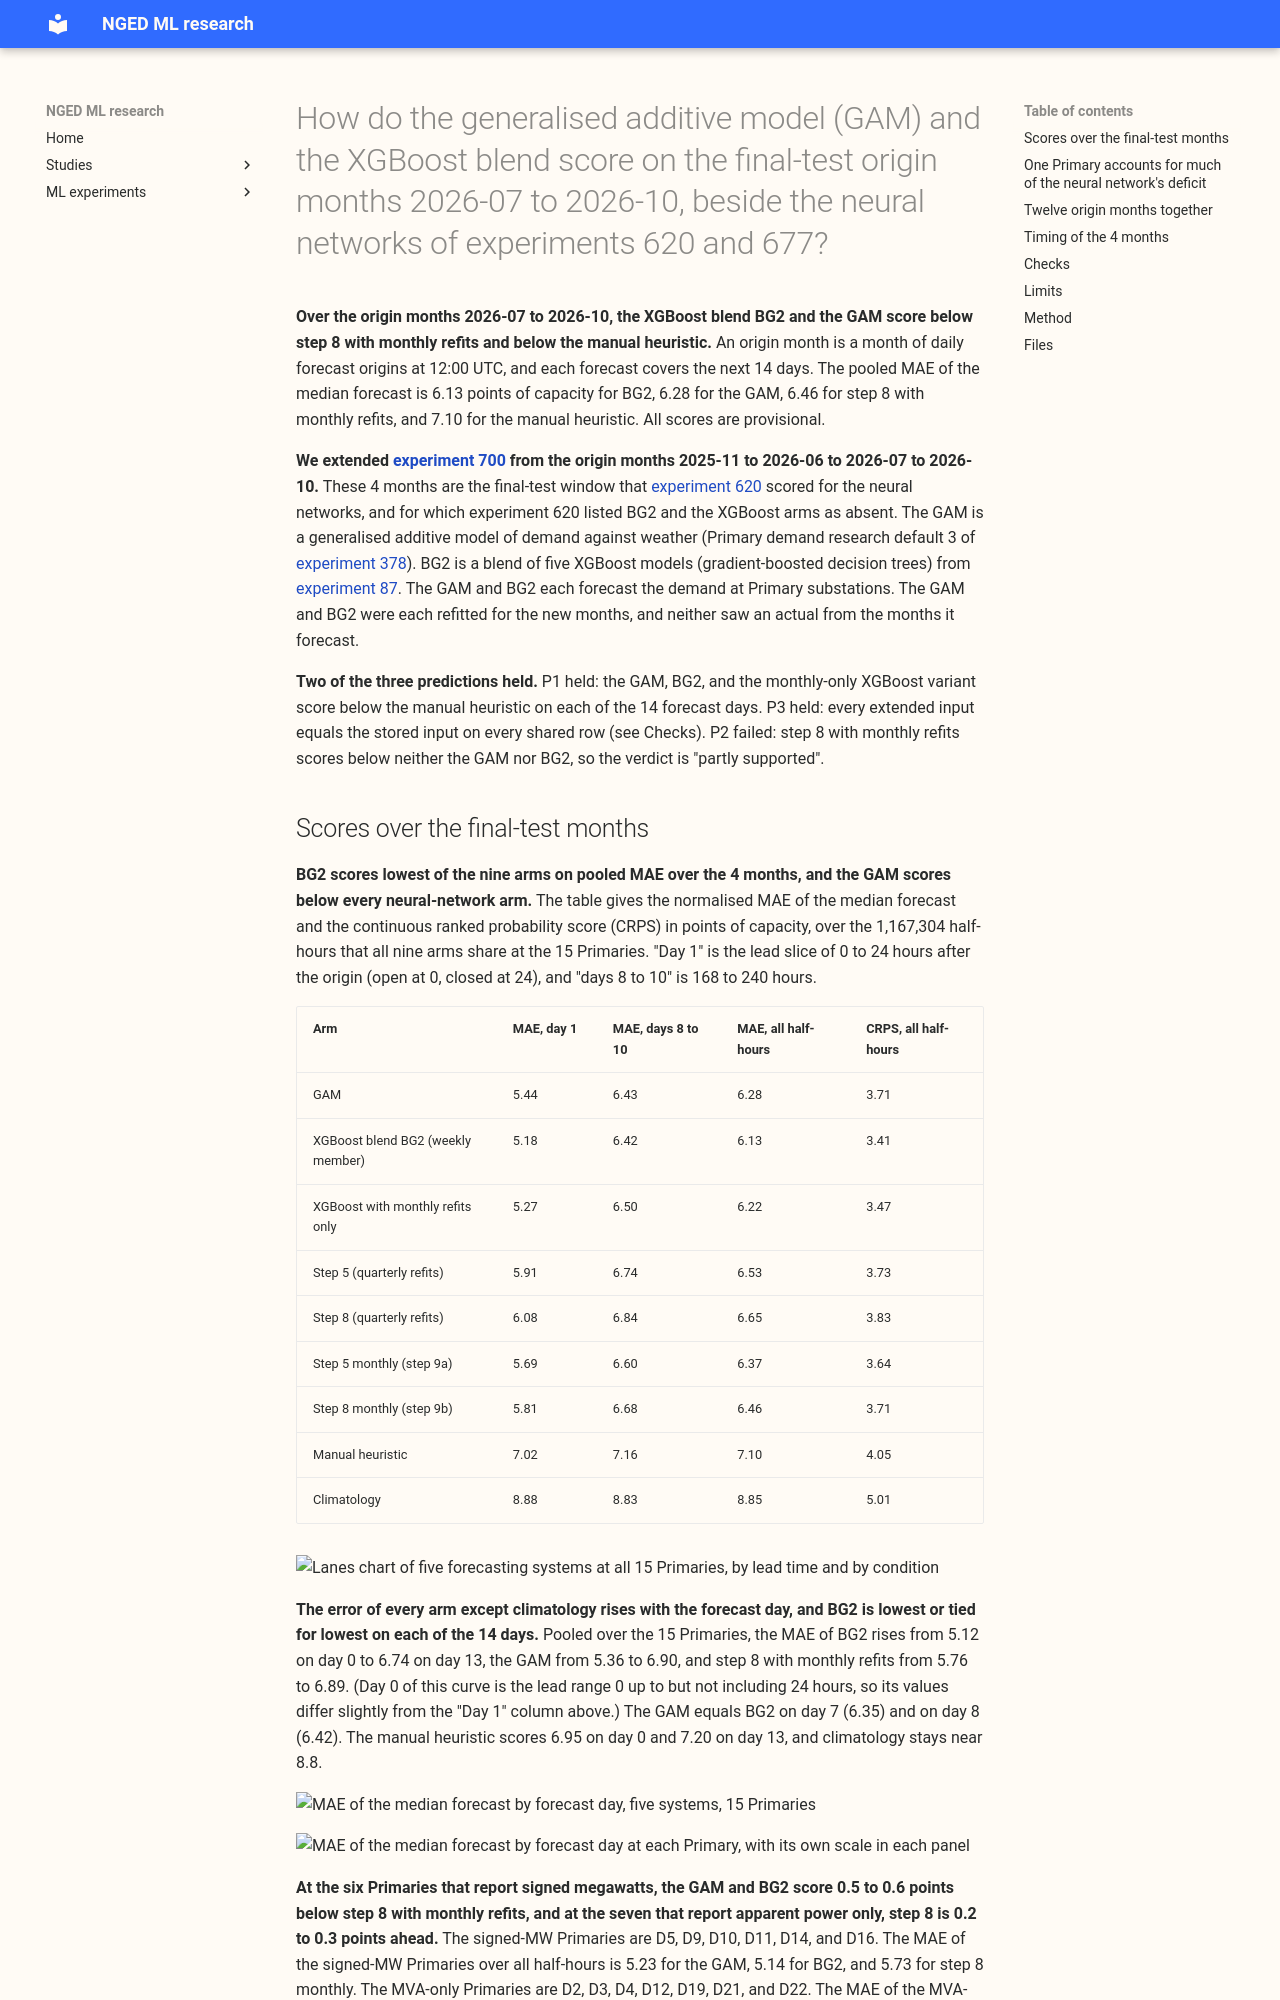

repository: openclimatefix/nged-ml-research · page: ml-experiments/00701-gam-and-xgboost-for-the-final-test-months-2026-07-to-2026-10/result/index.html · generator: mkdocs

---
id: "00701"
slug: gam-and-xgboost-for-the-final-test-months-2026-07-to-2026-10
title: >-
  How do the generalised additive model (GAM) and the XGBoost blend score on the final-test origin
  months 2026-07 to 2026-10, beside the neural networks of experiments 620 and 677?
theme: production-reference-and-best-guess
also_relevant_to: []
status: finished
kind: other
protocol: demand-v2
size: >-
  Moderate. (1) Changes what is stored: yes, extended input tables, rebuilt forecasts, and scores,
  all private. (2) Touches the production serving path: no. (3) Touches a degradation rule: no. (4)
  Admits more than one defensible design: yes (which XGBoost blend, how to extend the inputs), so
  the choices are fixed in Method. (5) Spans code whose callers cannot be named without searching:
  yes (experiments 87, 377, 378, 607, 620, and 700). The scripts import those experiments' modules.
hypothesis: >-
  Descriptive, not a hypothesis test. The run extends experiment 700's scores of the GAM and the
  XGBoost blend from the origin months 2025-11 to 2026-06 to 2026-07 to 2026-10, which is the
  final-test window that experiment 620 scored for the neural networks.
prediction: >-
  Written before the run. P1: the GAM and the XGBoost blend score below the manual heuristic on
  each of the 14 forecast days, as they did over 2025-11 to 2026-06. P2: step 8 with monthly refits
  scores below both on pooled MAE. P3: the extended inputs equal the stored inputs on every shared
  row. The prediction fails if P1 or P3 fails.
decision_rule: >-
  Descriptive, scored once on the final-test window with no tuning. No claim of benefit is made, and
  no production code changes.
benchmark: >-
  The manual heuristic, climatology, and steps 5 and 8 of experiment 677, on the same rows.
row_set_id: final_test_origins_2026_07_01_to_2026_10_31
metric: >-
  Normalised mean absolute error (MAE) of the median forecast, continuous ranked probability score
  (CRPS), and threshold-weighted CRPS (twCRPS), all in points of capacity; q05 to q95 and q01 to q99
  coverage; and wall-clock time per stage.
verdict: partly supported
best_arm: >-
  Not applicable (descriptive). Over the 4 final-test months and 15 Primaries, the XGBoost blend BG2
  has the lowest MAE of the median (6.13 points of capacity), then the XGBoost monthly-only variant
  (6.22), the GAM (6.28), and step 8 with monthly refits (6.46). Over all 12 origin months, step 5
  with monthly refits is lowest (6.25).
headline: >-
  On the 4 final-test months, the XGBoost blend scores 6.13 and the GAM 6.28 points of capacity of
  MAE, both below step 8 with monthly refits (6.46) and the manual heuristic (7.10). P1 and P3 held
  and P2 failed. One Primary, D14, accounts for much of the neural network's deficit in July and
  August.
lessons: >-
  The 4 months took about 3.9 hours of wall-clock time for both XGBoost variants and 1.3 hours for
  the GAM, run side by side, close to the projection of experiment 700. The neural-network lead of
  the first 8 origin months did not carry into the final-test months, so a ranking from 8 months
  does not predict the next 4. The July and August scores of step 8 at D14 may come from a fault,
  and the cause should be examined before the neural networks' final-test result is quoted.
take_home_message: >-
  Over the 4 months from July to October 2026, the older XGBoost and GAM forecasts were more
  accurate than the newer neural networks, which they had trailed over the 8 months before. Part of
  the gap comes from one substation where the neural network did badly in July and August. Over
  all 12 months the neural networks with monthly refits are still slightly ahead, and the
  neural networks with quarterly refits are level with the XGBoost blend.
production_status: not-for-production
adopted_in: none
advice:
  - >-
    Score the neural networks of experiment 677 at D14 for the origin months 2026-07 and 2026-08
    before quoting their final-test result, because their MAE there is 9.3 and 9.5 points against 5.6
    and 3.4 for the GAM (D14 in the neural-network deficit).
  - >-
    Treat a ranking over 8 origin months as provisional, because the ranking of the neural network
    and the XGBoost blend reversed over the next 4 months (Scores over the final-test months).
  - >-
    Extend the capacity vintages of experiment 78 and the switching-event labels past 2026-07
    before the next backtest, because both systems held the last vintage for the offset Primaries
    and had no switching mask after July (Limits).
  - >-
    Compare a rerun of an XGBoost forecast with a stored one at a tolerance of about 0.04 of
    capacity at the median, not at zero, because GPU refits are not bit-identical (Checks).
code: ml-experiments/00701-gam-and-xgboost-for-the-final-test-months-2026-07-to-2026-10/
---

**Over the origin months 2026-07 to 2026-10, the XGBoost blend BG2 and the GAM score below step 8
with monthly refits and below the manual heuristic.** An origin month is a month of daily forecast
origins at 12:00 UTC, and each forecast covers the next 14 days. The pooled MAE of the median
forecast is 6.13 points of capacity for BG2, 6.28 for the GAM, 6.46 for step 8 with monthly refits,
and 7.10 for the manual heuristic. All scores are provisional.
